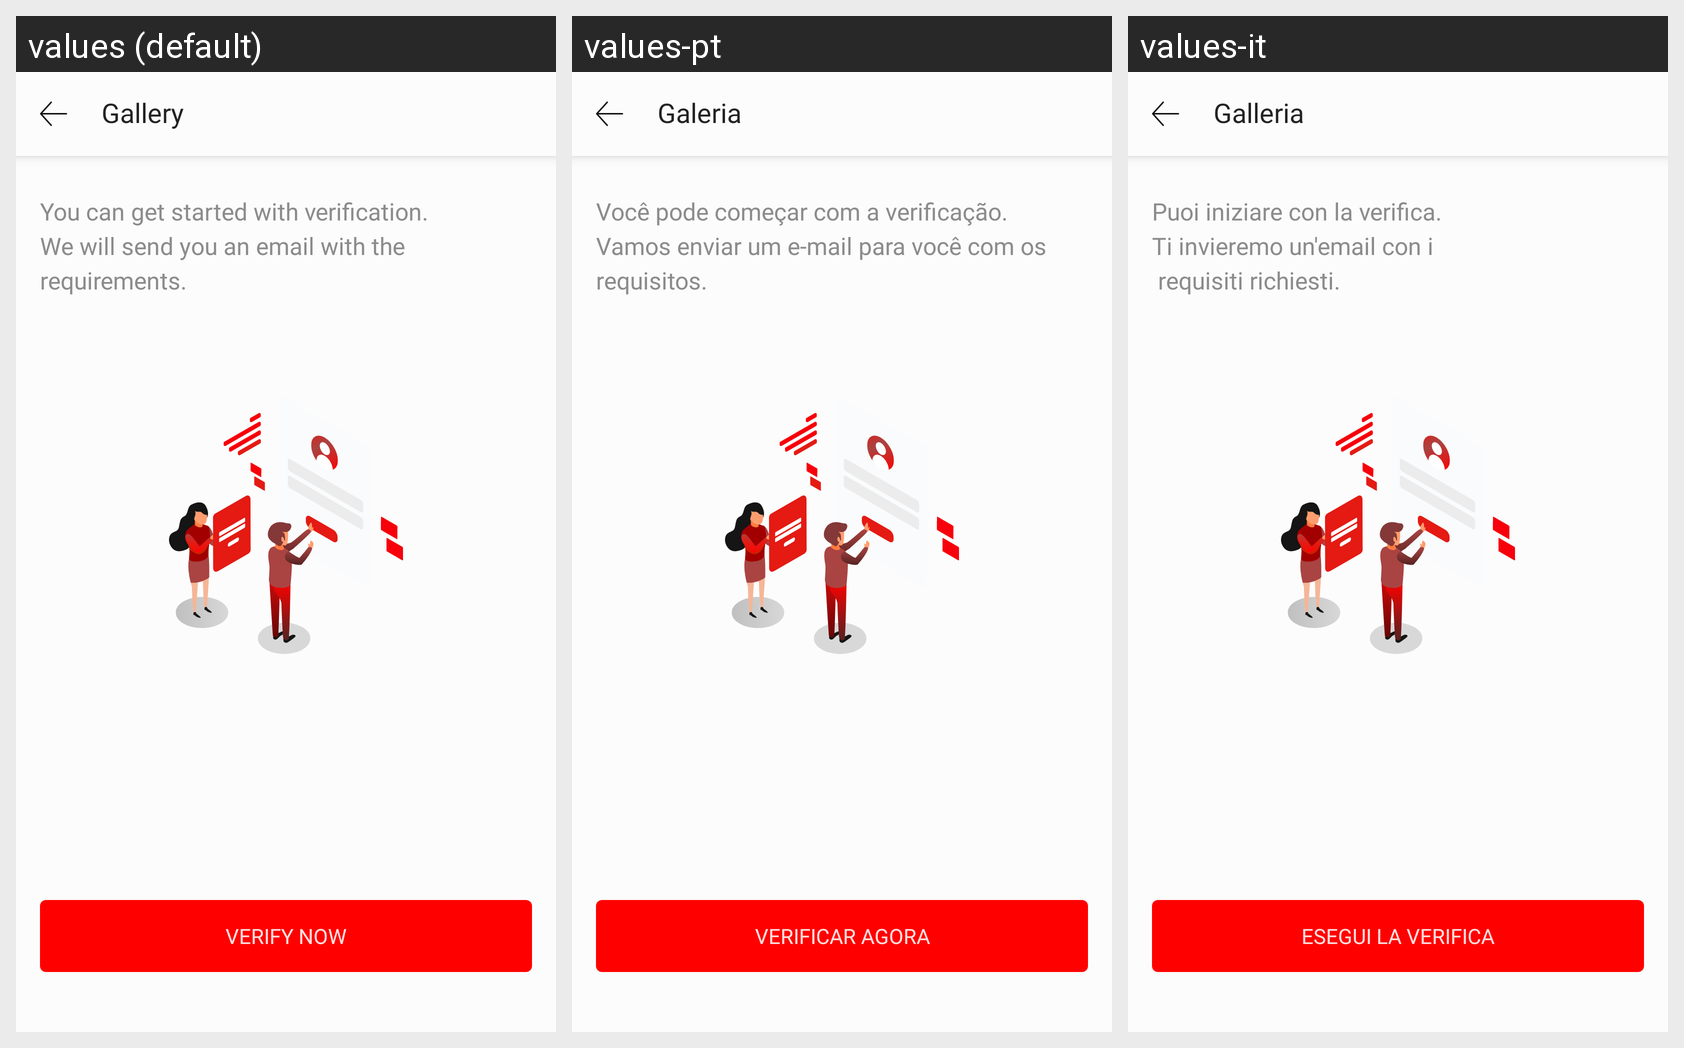

For this localized Android screen grid, give each drawn string resource with its value in every locale shown.
Android screen res/layout/fragment_upgrade_account_verify_now.xml rendered under 3 locales, left to right: values (default), values-pt, values-it. Device: Nexus 5 (rendered at 1080×1920; each locale shown at half size, 540×960, under a caption strip naming it); theme AppTheme.
Other locales in the repository, not shown: values-de, values-es, values-fr.
Strings drawn on this screen, with the default value and each locale's value (text and hints the layout hard-codes, and strings that could not be matched under every locale, appear in the picture but are not listed):

msg_you_can_get
  values: You can get started with verification. 
      We will send you an email with the 
      requirements.
  values-pt: Você pode começar com a verificação. 
      Vamos enviar um e-mail para você com os 
      requisitos.
  values-it: Puoi iniziare con la verifica. 
      Ti invieremo un'email con i 
       requisiti richiesti.

btn_verify_now
  values: Verify now
  values-pt: Verificar agora
  values-it: Esegui la verifica

tb_camera_roll
  values: Gallery
  values-pt: Galeria
  values-it: Galleria
